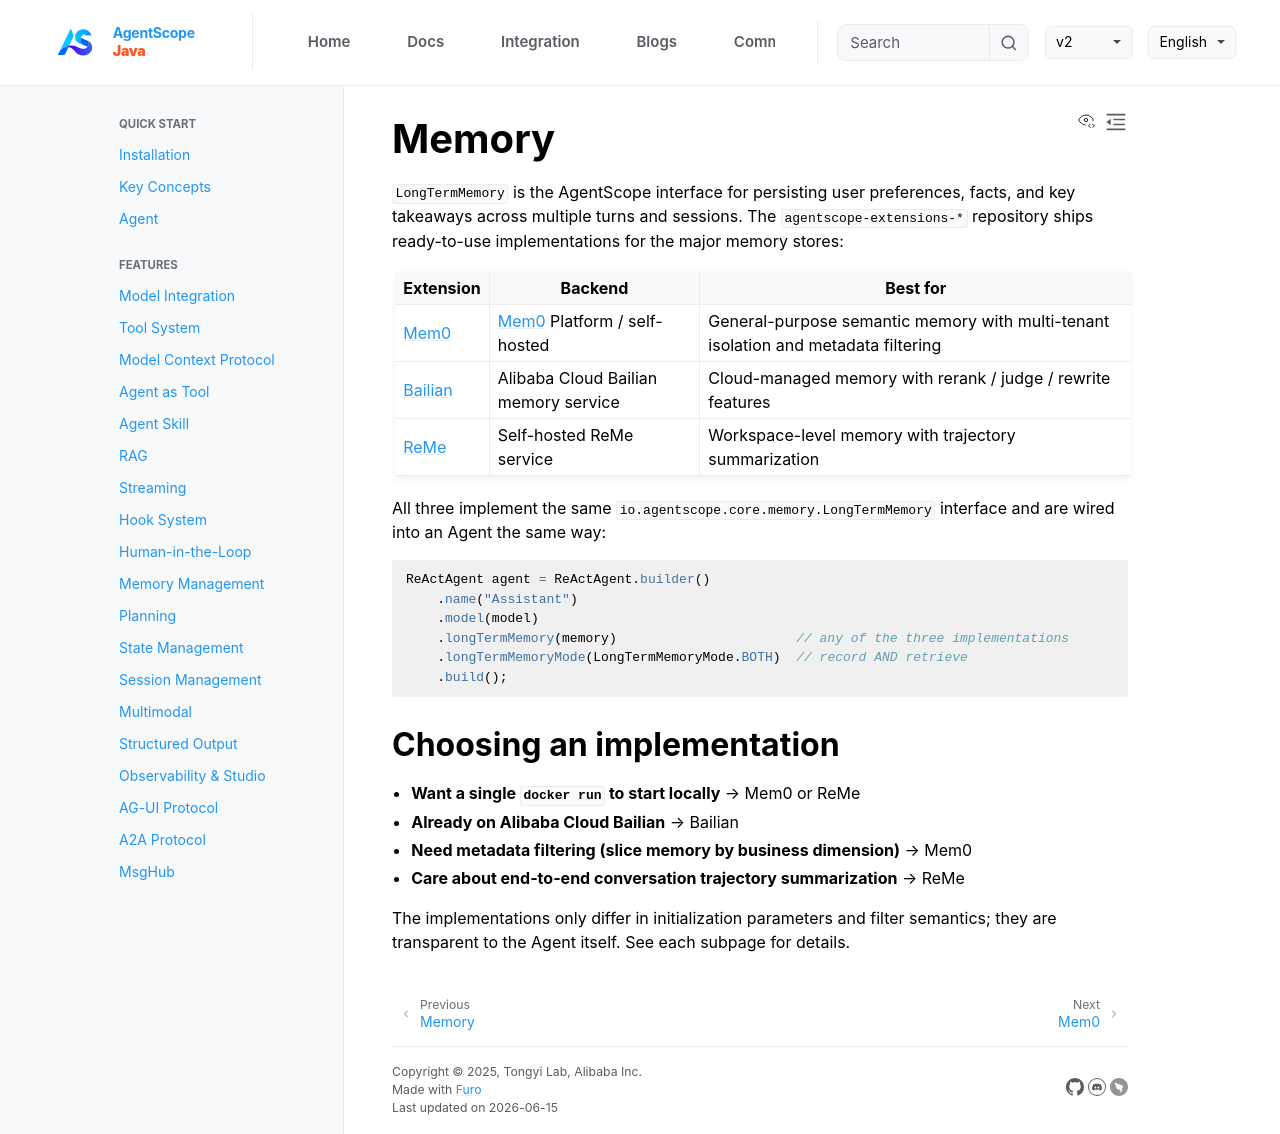

repository: lifl00001/agentscope-java · page: v2/en/integration/memory/overview.html · generator: jekyll

# Memory

`LongTermMemory` is the AgentScope interface for persisting user preferences, facts, and key takeaways across multiple turns and sessions. The `agentscope-extensions-*` repository ships ready-to-use implementations for the major memory stores:

| Extension | Backend | Best for |
| --- | --- | --- |
| [Mem0](mem0.md) | [Mem0](https://mem0.ai/) Platform / self-hosted | General-purpose semantic memory with multi-tenant isolation and metadata filtering |
| [Bailian](bailian.md) | Alibaba Cloud Bailian memory service | Cloud-managed memory with rerank / judge / rewrite features |
| [ReMe](reme.md) | Self-hosted ReMe service | Workspace-level memory with trajectory summarization |

All three implement the same `io.agentscope.core.memory.LongTermMemory` interface and are wired into an Agent the same way:

```java
ReActAgent agent = ReActAgent.builder()
    .name("Assistant")
    .model(model)
    .longTermMemory(memory)                       // any of the three implementations
    .longTermMemoryMode(LongTermMemoryMode.BOTH)  // record AND retrieve
    .build();
```

## Choosing an implementation

- **Want a single `docker run` to start locally** → Mem0 or ReMe
- **Already on Alibaba Cloud Bailian** → Bailian
- **Need metadata filtering (slice memory by business dimension)** → Mem0
- **Care about end-to-end conversation trajectory summarization** → ReMe

The implementations only differ in initialization parameters and filter semantics; they are transparent to the Agent itself. See each subpage for details.
